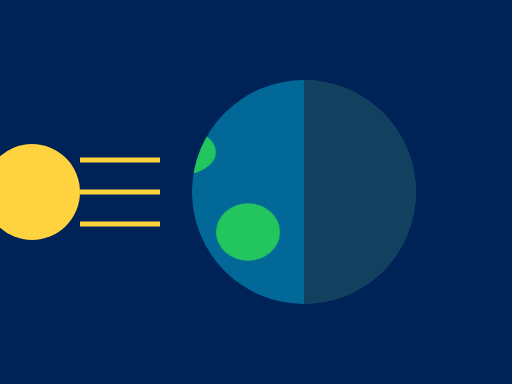
t = 0.00 s
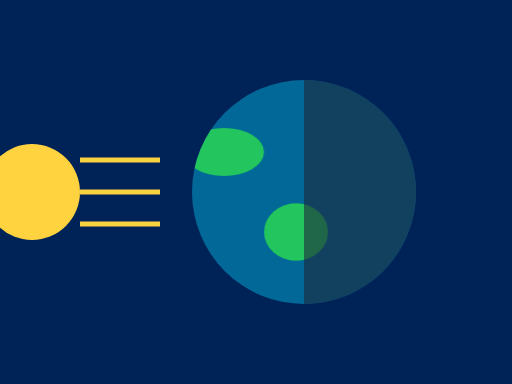
t = 1.00 s
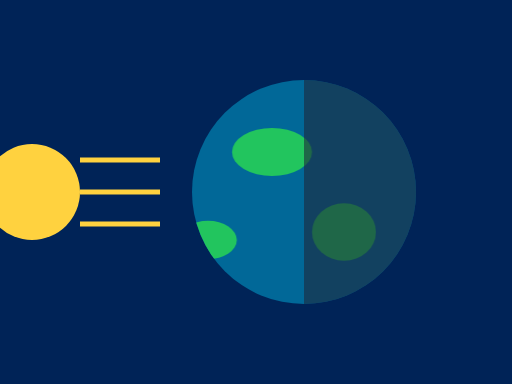
t = 2.00 s
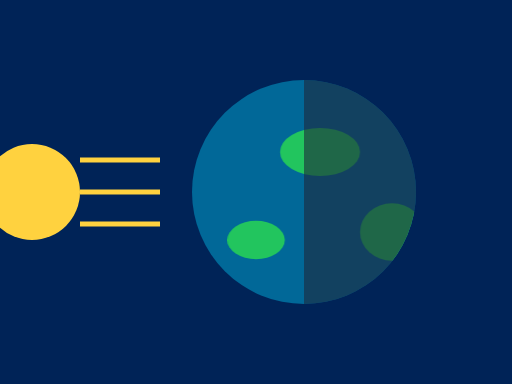
t = 3.00 s

The animated SVG that drew these frames (rendered in a browser with its animation timeline set to each time). Animation: 1 CSS @keyframes rule; one cycle of 4.00 s, repeats indefinitely.

<svg xmlns="http://www.w3.org/2000/svg" viewBox="0 0 320 240" role="img"><title>Day and night on a spinning Earth</title><style>.s{animation:s 4s linear infinite}@keyframes s{from{transform:translateX(-60px)}to{transform:translateX(60px)}}@media (prefers-reduced-motion:reduce){*{animation:none!important}}</style><rect width="320" height="240" fill="#F9FAFB"/><rect width="320" height="240" fill="#002357"/><circle cx="20" cy="120" r="30" fill="#FFD23F"/><path d="M50 100 H100 M50 120 H100 M50 140 H100" stroke="#FFD23F" stroke-width="3"/><clipPath id="c"><circle cx="190" cy="120" r="70"/></clipPath><g clip-path="url(#c)"><rect x="120" y="50" width="140" height="140" fill="#016898"/><g class="s" fill="#22C55E"><ellipse cx="170" cy="95" rx="25" ry="15"/><ellipse cx="215" cy="145" rx="20" ry="18"/><ellipse cx="130" cy="150" rx="18" ry="12"/></g><rect x="190" y="50" width="70" height="140" fill="#1E293B" opacity=".6"/></g></svg>
